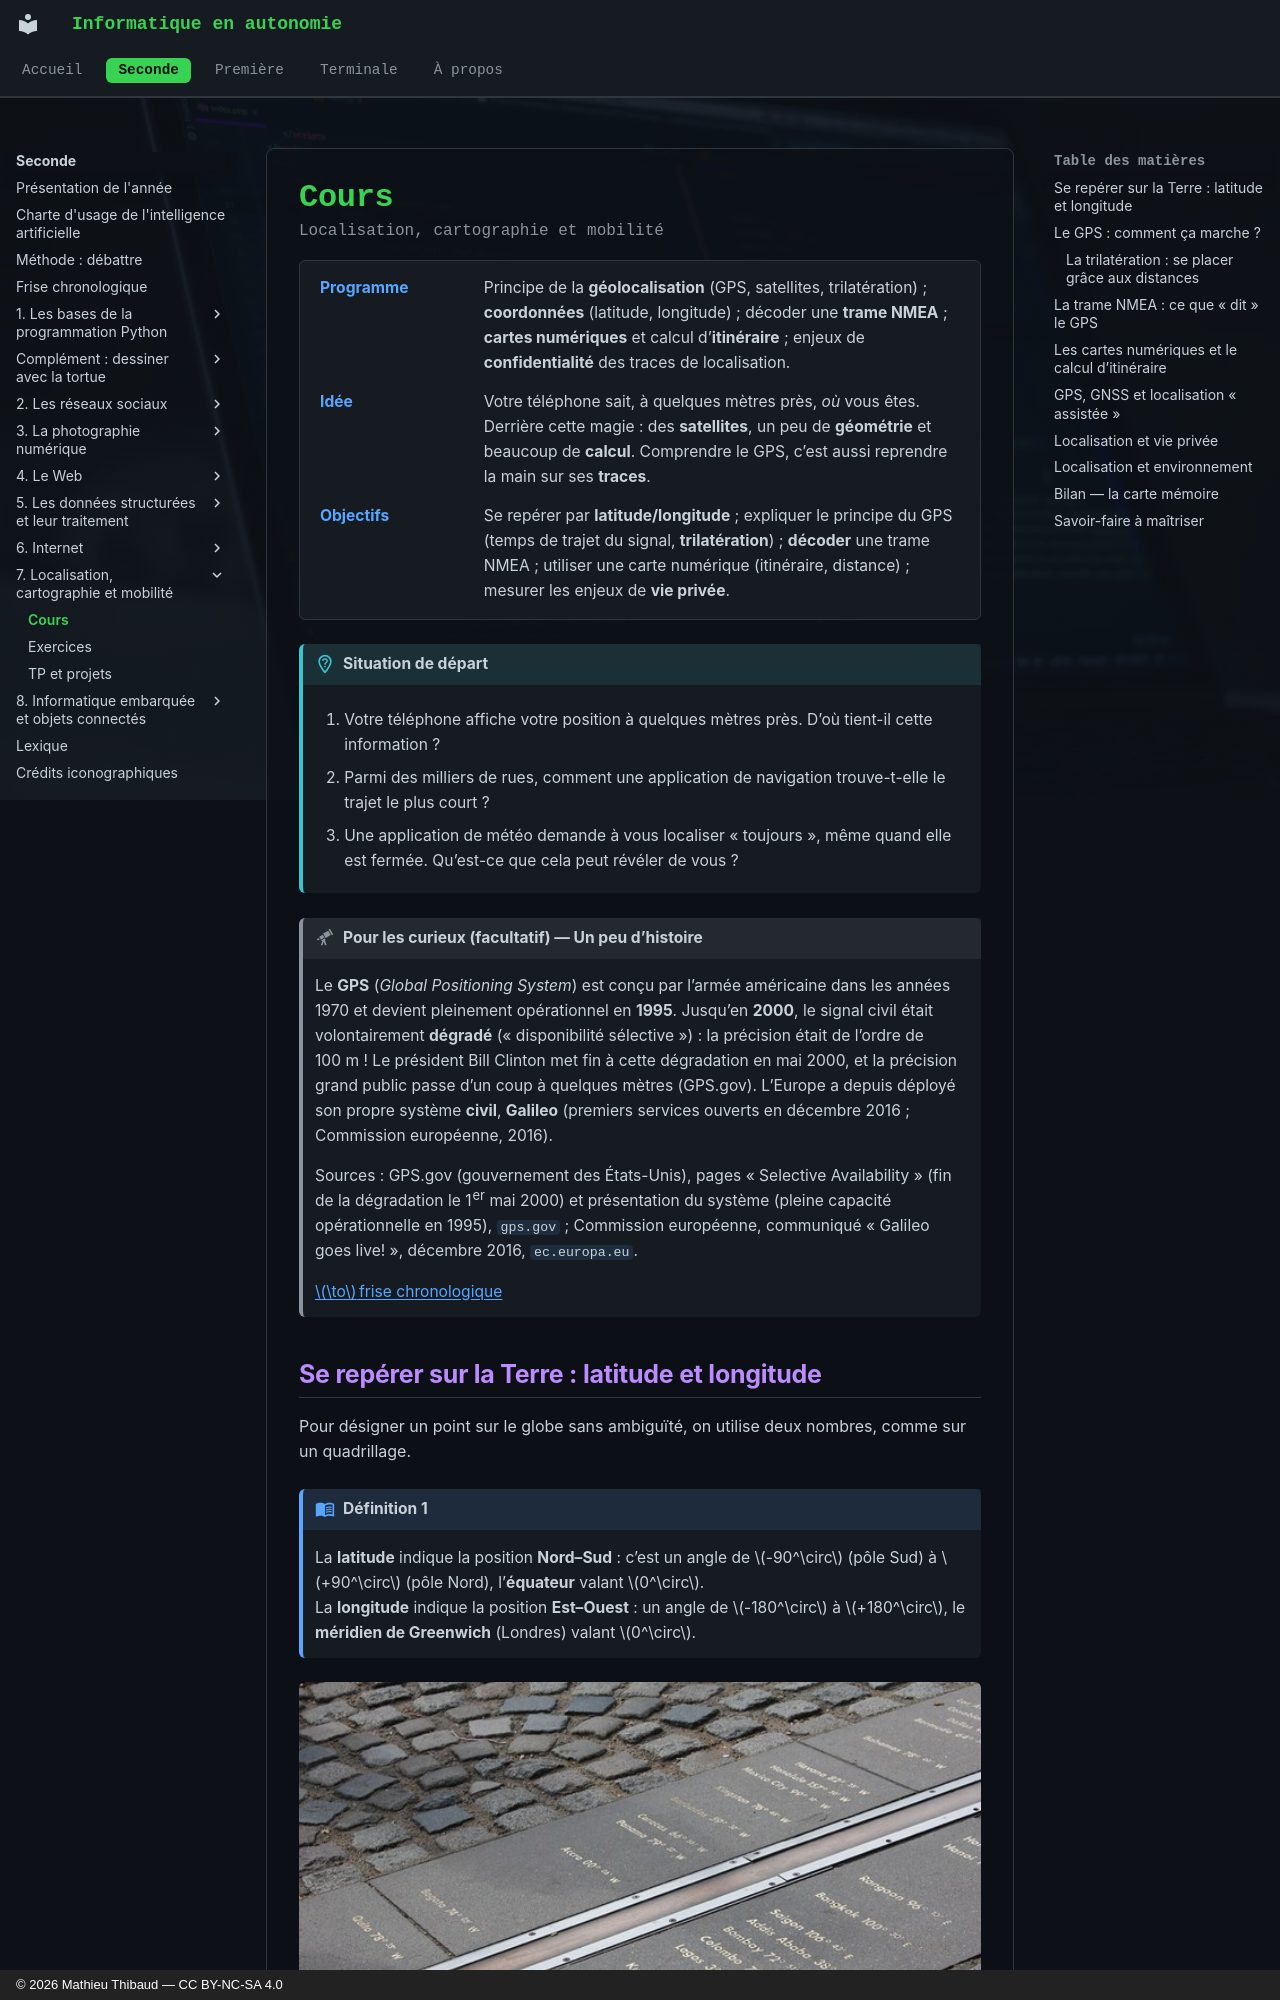

repository: MathThibaud/informatique-en-autonomie · page: seconde/07-localisation-cartographie-et-mobilite/cours/index.html · generator: mkdocs · copyright: © 2026 Mathieu Thibaud — CC BY-NC-SA 4.0

# Cours

<p class="sous-titre">Localisation, cartographie et mobilité</p>

<span id="chap-07" class="ancre"></span>

<div class="tete-chapitre" markdown>

Programme
:   Principe de la **géolocalisation** (GPS, satellites, trilatération) ; **coordonnées** (latitude, longitude) ; décoder une **trame NMEA** ; **cartes numériques** et calcul d’**itinéraire** ; enjeux de **confidentialité** des traces de localisation.

Idée
:   Votre téléphone sait, à quelques mètres près, *où* vous êtes. Derrière cette magie : des **satellites**, un peu de **géométrie** et beaucoup de **calcul**. Comprendre le GPS, c’est aussi reprendre la main sur ses **traces**.

Objectifs
:   Se repérer par **latitude/longitude** ; expliquer le principe du GPS (temps de trajet du signal, **trilatération**) ; **décoder** une trame NMEA ; utiliser une carte numérique (itinéraire, distance) ; mesurer les enjeux de **vie privée**.

</div>

!!! situation "Situation de départ"

    1.  Votre téléphone affiche votre position à quelques mètres près. D’où tient-il cette information ?

    2.  Parmi des milliers de rues, comment une application de navigation trouve-t-elle le trajet le plus court ?

    3.  Une application de météo demande à vous localiser « toujours », même quand elle est fermée. Qu’est-ce que cela peut révéler de vous ?

!!! curieux "Pour les curieux (facultatif) — Un peu d’histoire"

    Le **GPS** (*Global Positioning System*) est conçu par l’armée américaine dans les années 1970 et devient pleinement opérationnel en **1995**. Jusqu’en **2000**, le signal civil était volontairement **dégradé** (« disponibilité sélective ») : la précision était de l’ordre de 100 m ! Le président Bill Clinton met fin à cette dégradation en mai 2000, et la précision grand public passe d’un coup à quelques mètres (GPS.gov). L’Europe a depuis déployé son propre système **civil**, **Galileo** (premiers services ouverts en décembre 2016 ; Commission européenne, 2016).

    Sources : GPS.gov (gouvernement des États-Unis), pages « Selective Availability » (fin de la dégradation le 1<sup>er</sup> mai 2000) et présentation du système (pleine capacité opérationnelle en 1995), `gps.gov` ; Commission européenne, communiqué « Galileo goes live! », décembre 2016, `ec.europa.eu`.

    [$\to$ frise chronologique](../frise-chronologique.md#frise)
